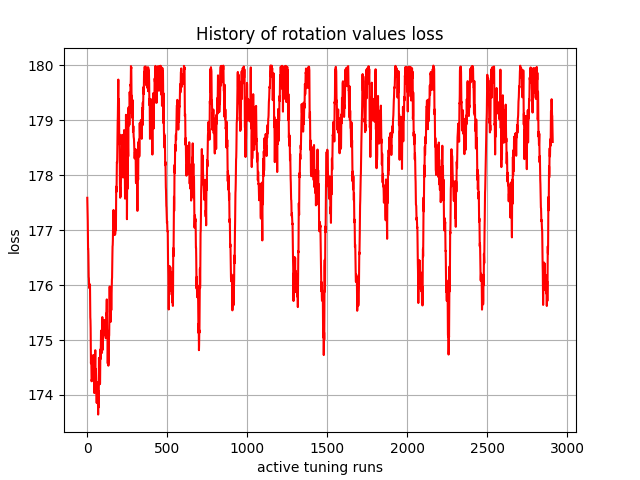

The table this chart was drawn from, first rows:
, 0
0, 177.6
1, 177.5
2, 177.4
3, 177.2
4, 176.8
5, 176.7
6, 176.7
7, 176.5
8, 176.3
9, 176.1
10, 176.1
11, 176
12, 175.9
13, 176
14, 176
15, 176
16, 176
17, 176
18, 175.7
19, 175.4
20, 175.4
21, 175.2
22, 174.9
23, 174.6
24, 174.7
25, 174.7
26, 174.5
27, 174.2
28, 174.3
29, 174.3
30, 174.3
31, 174.3
32, 174.3
33, 174.4
34, 174.4
35, 174.4
36, 174.5
37, 174.7
38, 174.7
39, 174.5
40, 174.4
41, 174.6
42, 174.5
43, 174.1
44, 174
45, 174.4
46, 174.5
47, 174.3
48, 174.4
49, 174.7
50, 174.8
51, 174.4
52, 174.1
53, 174.3
54, 174.5
55, 174.3
56, 174.1
57, 174.1
58, 174
59, 173.9
... 2,850 more rows
